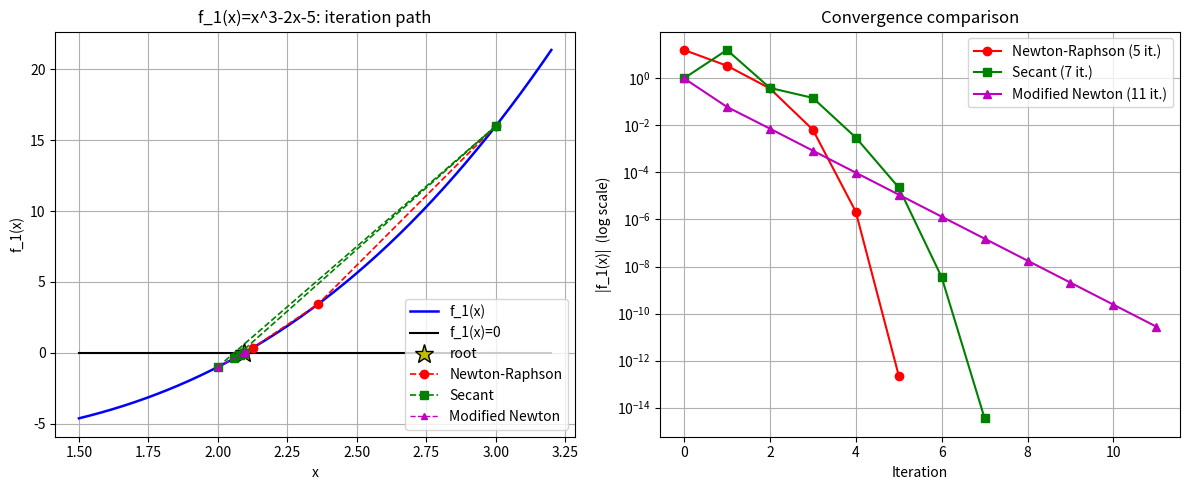
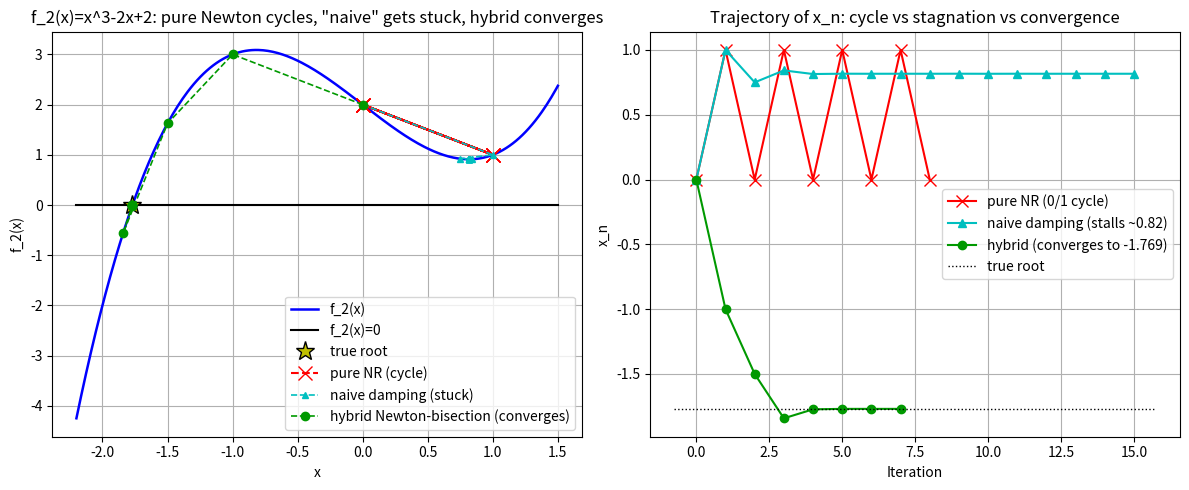

Here is the Python script that generated these plots, in order:
"""
Module 1, Part 1: Implicit AE, Newton-Raphson and variants
Generic example, independent of the reactor case study, illustrating
step-by-step the base method and its variants on a scalar implicit
equation. Includes convergence plots and "cobweb" visualization.

BASE CASE (clean convergence):
    f1(x) = x^3 - 2x - 5 = 0      (single real root, ~2.0946)

CRITICAL CASE (why the robust variants are needed):
    f2(x) = x^3 - 2x + 2 = 0      (single real root, ~-1.7693)
    Pure Newton-Raphson from x0=0 enters an EXACT cycle: 0 -> 1 -> 0 -> ...
    Classic textbook case, not an implementation bug.
"""

import numpy as np
import matplotlib
matplotlib.use("Agg")  # headless backend: figures are saved to file, not shown
import matplotlib.pyplot as plt

# ============================================================
#  BASE CASE: f1(x) = x^3 - 2x - 5
# ============================================================
f1 = lambda x: x**3 - 2*x - 5
f1p = lambda x: 3*x**2 - 2

tol = 1e-10
maxiter = 50

# --- Newton-Raphson, x0 = 3 ---
print('=== BASE CASE: Newton-Raphson, x0=3 ===')
print('it        x                f(x)')
x = 3.0
hist_NR_x = [x]
hist_NR_f = [f1(x)]
for it in range(maxiter + 1):
    fx = f1(x)
    print(f'{it:2d}   {x:.10f}   {fx:.3e}')
    if abs(fx) < tol:
        break
    x = x - fx / f1p(x)
    hist_NR_x.append(x)
    hist_NR_f.append(f1(x))
print(f'Root: x = {x:.10f}\n')

# --- Secant method, x0=2, x1=3 (no analytical derivative) ---
print('=== Secant method, x0=2, x1=3 ===')
print('it        x                f(x)')
x0, x1 = 2.0, 3.0
f0, fval1 = f1(x0), f1(x1)
hist_SEC_x = [x0, x1]
hist_SEC_f = [f0, fval1]
print(f'{0:2d}   {x0:.10f}   {f0:.3e}')
print(f'{1:2d}   {x1:.10f}   {fval1:.3e}')
x2 = x1
for it in range(2, maxiter + 1):
    x2 = x1 - fval1 * (x1 - x0) / (fval1 - f0)
    f2 = f1(x2)
    print(f'{it:2d}   {x2:.10f}   {f2:.3e}')
    hist_SEC_x.append(x2)
    hist_SEC_f.append(f2)
    if abs(f2) < tol:
        break
    x0, f0 = x1, fval1
    x1, fval1 = x2, f2
print(f'Root: x = {x2:.10f}  (superlinear convergence, ~1.618: slower than Newton)\n')

# --- Modified Newton, x0=2 (Jacobian fixed, never recompQuted) ---
print("=== Modified Newton, x0=2 (f'(x0) fixed) ===")
print('it        x                f(x)')
x = 2.0
fp_fixed = f1p(x)  # computed only once
hist_MOD_x = [x]
hist_MOD_f = [f1(x)]
it = 0
for it in range(maxiter + 1):
    fx = f1(x)
    print(f'{it:2d}   {x:.10f}   {fx:.3e}')
    if abs(fx) < tol:
        break
    x = x - fx / fp_fixed  # same denominator every iteration
    hist_MOD_x.append(x)
    hist_MOD_f.append(f1(x))
print(f'Root: x = {x:.10f}  (linear convergence: {it} iterations instead of 4)\n')

# ============================================================
#  CRITICAL CASE: f2(x) = x^3 - 2x + 2  (real root ~ -1.7693)
# ============================================================
f2fun = lambda x: x**3 - 2*x + 2
f2p = lambda x: 3*x**2 - 2

# --- Pure Newton-Raphson, x0=0: EXACT CYCLE ---
print('=== CRITICAL CASE: pure Newton-Raphson, x0=0 ===')
print('it        x                f(x)')
x = 0.0
hist_CYC_x = [x]
hist_CYC_f = [f2fun(x)]
for it in range(8):
    fx = f2fun(x)
    print(f'{it:2d}   {x:.6f}   {fx:.6f}')
    x = x - fx / f2p(x)
    hist_CYC_x.append(x)
    hist_CYC_f.append(f2fun(x))
print('--> Never converges: exact cycle 0 -> 1 -> 0 -> 1 -> ...')
print('    (provable analytically, not an implementation error)\n')

# --- "Naive" damped Newton (backtracking on |f| only) ---
# Breaks the cycle, but can get STUCK at a spurious stationary point
# (where f'(x)=0 but f(x)!=0): illustrates the LIMIT of naive damping,
# not just its benefit.
print('=== "Naive" damped Newton (backtracking on |f| only), x0=0 ===')
print('it        x                f(x)')
x = 0.0
hist_DAMP_x = [x]
hist_DAMP_f = [f2fun(x)]
for it in range(15):
    fx = f2fun(x)
    print(f'{it:2d}   {x:.8f}   {fx:.6e}')
    if abs(fx) < 1e-10:
        break
    fpx = f2p(x)
    dx = -fx / fpx
    lam = 1.0
    while abs(f2fun(x + lam * dx)) >= abs(fx) and lam > 1e-8:
        lam = lam / 2
    x = x + lam * dx
    hist_DAMP_x.append(x)
    hist_DAMP_f.append(f2fun(x))
print('--> Gets stuck near x=0.8165 (critical point, f\'(x)=0), NOT a root')
print('    (f is about 0.911 there, not zero): limit of naive damping.\n')

# --- Hybrid Newton-bisection (safeguarded): converges correctly ---
# Maintains a bracket [a,b] with f(a)*f(b)<0. At each iteration it tries
# the Newton step; if the result falls outside the bracket, it uses a
# bisection step instead. ALWAYS guarantees progress toward a true root
# (bisection), with Newton's acceleration whenever possible.
print('=== Hybrid Newton-bisection (safeguarded), initial bracket [-2, 0] ===')
print('it        x                f(x)             bracket')
a, b = -2.0, 0.0
fa, fb = f2fun(a), f2fun(b)
if fa * fb >= 0:
    raise ValueError('Invalid bracket: f(a) and f(b) must have opposite signs.')
x = 0.0  # same "bad" guess as before
hist_HYB_x = [x]
hist_HYB_f = [f2fun(x)]
for it in range(15):
    fx = f2fun(x)
    print(f'{it:2d}   {x:.10f}   {fx:.6e}   [{a:.6f}, {b:.6f}]')
    if abs(fx) < 1e-12:
        break
    # update the bracket
    if fa * fx < 0:
        b, fb = x, fx
    else:
        a, fa = x, fx
    # try the Newton step; accept it only if it stays inside the bracket
    fpx = f2p(x)
    accepted = False
    if fpx != 0:
        x_newton = x - fx / fpx
        if a < x_newton < b:
            x = x_newton
            accepted = True
    if not accepted:
        x = 0.5 * (a + b)  # fallback: bisection step
    hist_HYB_x.append(x)
    hist_HYB_f.append(f2fun(x))
print(f'--> Converges correctly to the true root: x = {x:.10f}')
print('    This is exactly the role of bisection as a "safety net" (S16.2):')
print('    it does not replace Newton, it guarantees progress when Newton fails.\n')

# ============================================================
#  PLOTS
# ============================================================

# --- Figure 1: base case - cobweb + convergence ---
fig1, (ax1, ax2) = plt.subplots(1, 2, figsize=(12, 5))
fig1.canvas.manager.set_window_title('Base case: f1(x) = x^3 - 2x - 5')

xg = np.linspace(1.5, 3.2, 300)
ax1.plot(xg, f1(xg), 'b-', linewidth=1.8, label='f_1(x)')
ax1.plot(xg, np.zeros_like(xg), 'k-', label='f_1(x)=0')
ax1.plot(2.0945514815, 0, marker='*', markersize=14, markerfacecolor='y',
          markeredgecolor='k', linestyle='None', label='root')
ax1.plot(hist_NR_x, hist_NR_f, '--o', color='r', linewidth=1.2,
          markerfacecolor='r', label='Newton-Raphson')
ax1.plot(hist_SEC_x, hist_SEC_f, '--s', color='g', linewidth=1.2,
          markerfacecolor='g', label='Secant')
ax1.plot(hist_MOD_x, hist_MOD_f, '--^', color='m', linewidth=1.0,
          markerfacecolor='m', markersize=4, label='Modified Newton')
ax1.set_xlabel('x')
ax1.set_ylabel('f_1(x)')
ax1.set_title('f_1(x)=x^3-2x-5: iteration path')
ax1.legend(loc='lower right')
ax1.grid(True)

ax2.semilogy(range(len(hist_NR_f)), np.abs(hist_NR_f), '-o', color='r',
             linewidth=1.5, markerfacecolor='r',
             label=f'Newton-Raphson ({len(hist_NR_f)-1} it.)')
ax2.semilogy(range(len(hist_SEC_f)), np.abs(hist_SEC_f), '-s', color='g',
             linewidth=1.5, markerfacecolor='g',
             label=f'Secant ({len(hist_SEC_f)-1} it.)')
ax2.semilogy(range(len(hist_MOD_f)), np.abs(hist_MOD_f), '-^', color='m',
             linewidth=1.5, markerfacecolor='m',
             label=f'Modified Newton ({len(hist_MOD_f)-1} it.)')
ax2.set_xlabel('Iteration')
ax2.set_ylabel('|f_1(x)|  (log scale)')
ax2.set_title('Convergence comparison')
ax2.legend(loc='upper right')
ax2.grid(True)

fig1.tight_layout()
fig1.savefig('fig1_base_case_py.png', dpi=150)

# --- Figure 2: critical case - cycle, naive damping, hybrid ---
fig2, (ax3, ax4) = plt.subplots(1, 2, figsize=(12, 5))
fig2.canvas.manager.set_window_title('Critical case: f2(x) = x^3 - 2x + 2')

xg2 = np.linspace(-2.2, 1.5, 300)
ax3.plot(xg2, f2fun(xg2), 'b-', linewidth=1.8, label='f_2(x)')
ax3.plot(xg2, np.zeros_like(xg2), 'k-', label='f_2(x)=0')
ax3.plot(-1.7692923542, 0, marker='*', markersize=14, markerfacecolor='y',
          markeredgecolor='k', linestyle='None', label='true root')
ax3.plot(hist_CYC_x, hist_CYC_f, '--x', color='r', linewidth=1.5,
          markersize=10, label='pure NR (cycle)')
ax3.plot(hist_DAMP_x, hist_DAMP_f, '--^', color='c', linewidth=1.2,
          markerfacecolor='c', markersize=5, label='naive damping (stuck)')
ax3.plot(hist_HYB_x, hist_HYB_f, '--o', color=(0, 0.6, 0), linewidth=1.2,
          markerfacecolor=(0, 0.6, 0), label='hybrid Newton-bisection (converges)')
ax3.set_xlabel('x')
ax3.set_ylabel('f_2(x)')
ax3.set_title('f_2(x)=x^3-2x+2: pure Newton cycles, "naive" gets stuck, hybrid converges')
ax3.legend(loc='lower right')
ax3.grid(True)

ax4.plot(range(len(hist_CYC_x)), hist_CYC_x, '-x', color='r', linewidth=1.5,
         markersize=8, label='pure NR (0/1 cycle)')
ax4.plot(range(len(hist_DAMP_x)), hist_DAMP_x, '-^', color='c', linewidth=1.5,
         markerfacecolor='c', label='naive damping (stalls ~0.82)')
ax4.plot(range(len(hist_HYB_x)), hist_HYB_x, '-o', color=(0, 0.6, 0), linewidth=1.5,
         markerfacecolor=(0, 0.6, 0), label='hybrid (converges to -1.769)')
yline_val = -1.7692923542
ax4.plot(ax4.get_xlim(), [yline_val, yline_val], 'k:', linewidth=1, label='true root')
ax4.set_xlabel('Iteration')
ax4.set_ylabel('x_n')
ax4.set_title('Trajectory of x_n: cycle vs stagnation vs convergence')
ax4.legend(loc='center right')
ax4.grid(True)

fig2.tight_layout()
fig2.savefig('fig2_critical_case_py.png', dpi=150)

print('Figures saved: fig1_base_case_py.png, fig2_critical_case_py.png')
